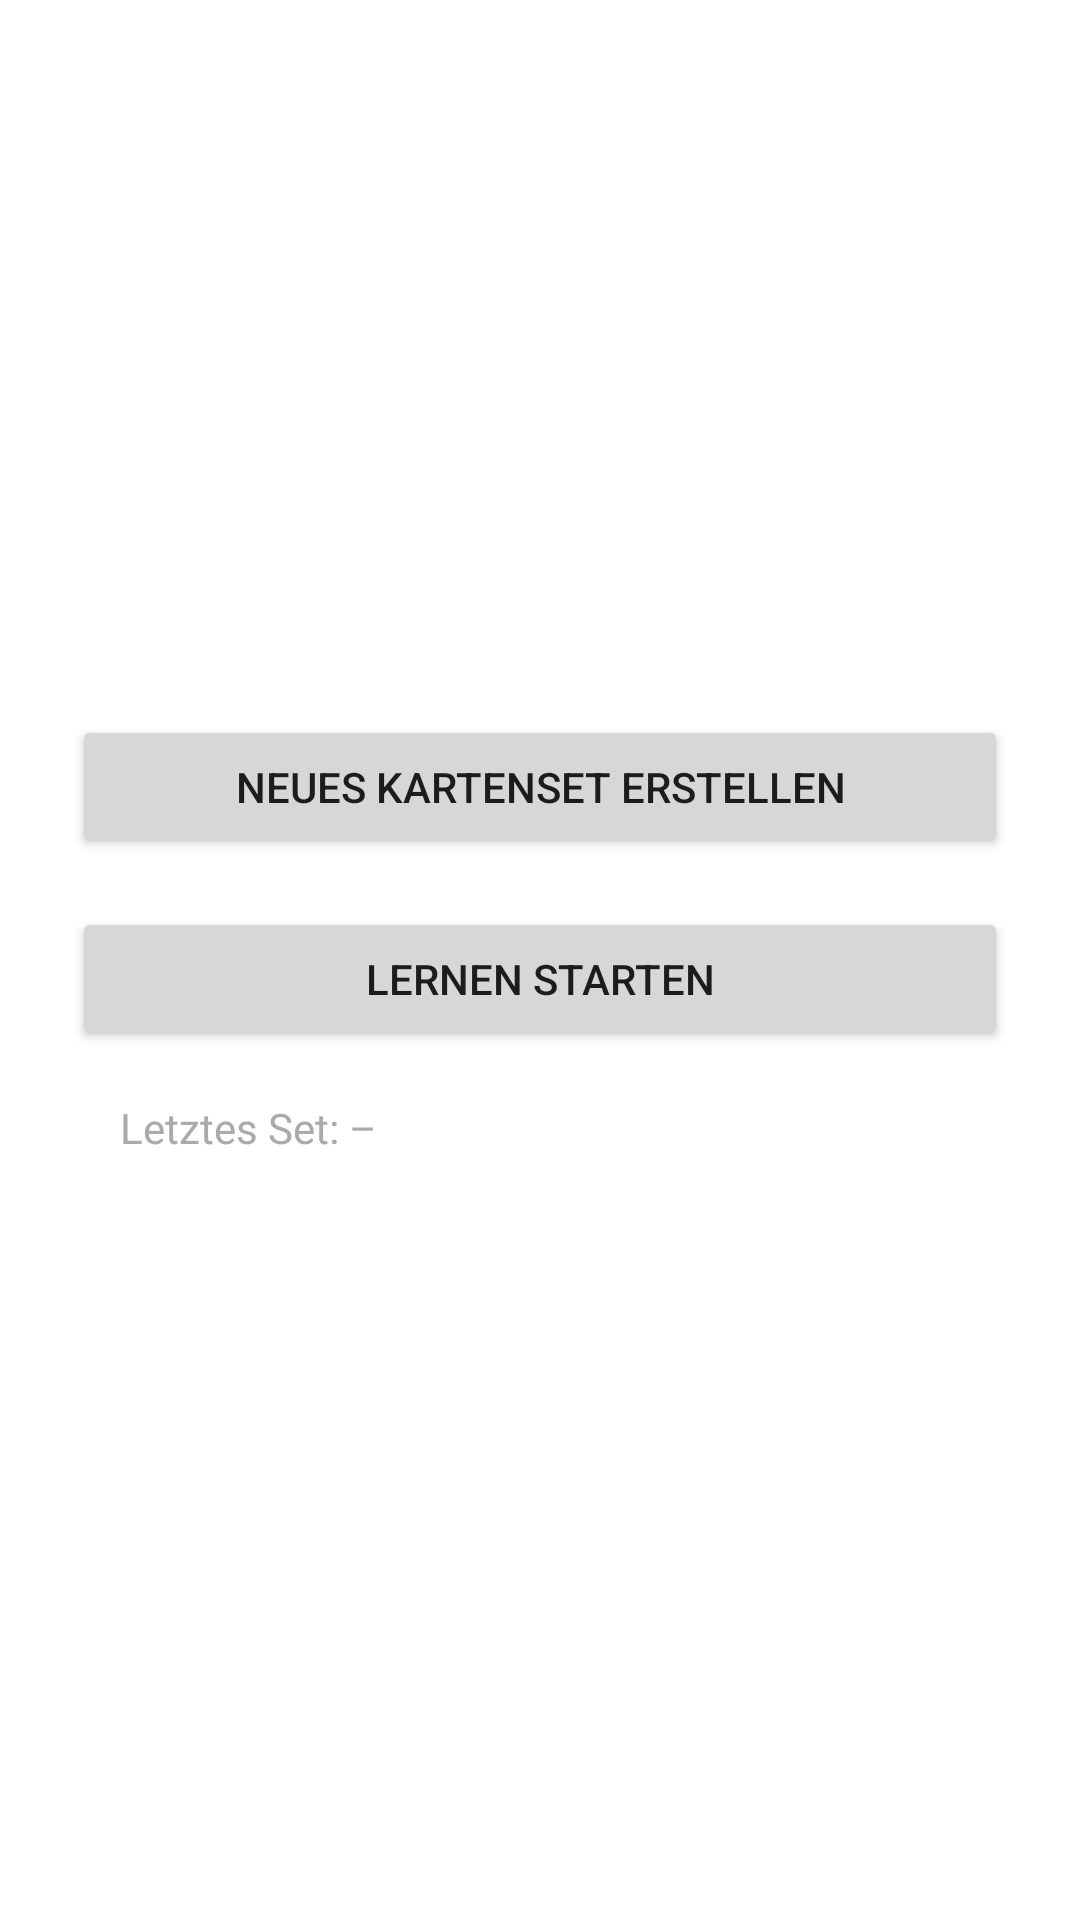

This screen was rendered from an Android layout file. Write that file and the resources it references.
<!-- AndroidManifest.xml: application theme Theme.MaterialComponents.DayNight.DarkActionBar -->
<!-- res/layout/fragment_start.xml -->
<?xml version="1.0" encoding="utf-8"?>
<LinearLayout
    xmlns:android="http://schemas.android.com/apk/res/android"
    android:layout_width="match_parent"
    android:layout_height="match_parent"
    android:orientation="vertical"
    android:padding="24dp"
    android:gravity="center">

    <Button
        android:id="@+id/button_neuer_satz"
        android:layout_width="match_parent"
        android:layout_height="wrap_content"
        android:text="Neues Kartenset erstellen" />

    <View android:layout_height="16dp" android:layout_width="match_parent"/>

    <Button
        android:id="@+id/button_lernen_starten"
        android:layout_width="match_parent"
        android:layout_height="wrap_content"
        android:text="Lernen starten" />

    <TextView
        android:id="@+id/text_letzter_satz"
        android:layout_width="match_parent"
        android:layout_height="wrap_content"
        android:text="Letztes Set: –"
        android:padding="16dp"
        android:textSize="14sp"
        android:textColor="@android:color/darker_gray" />


</LinearLayout>
<!-- resources referenced by this layout -->
<resources>

</resources>
